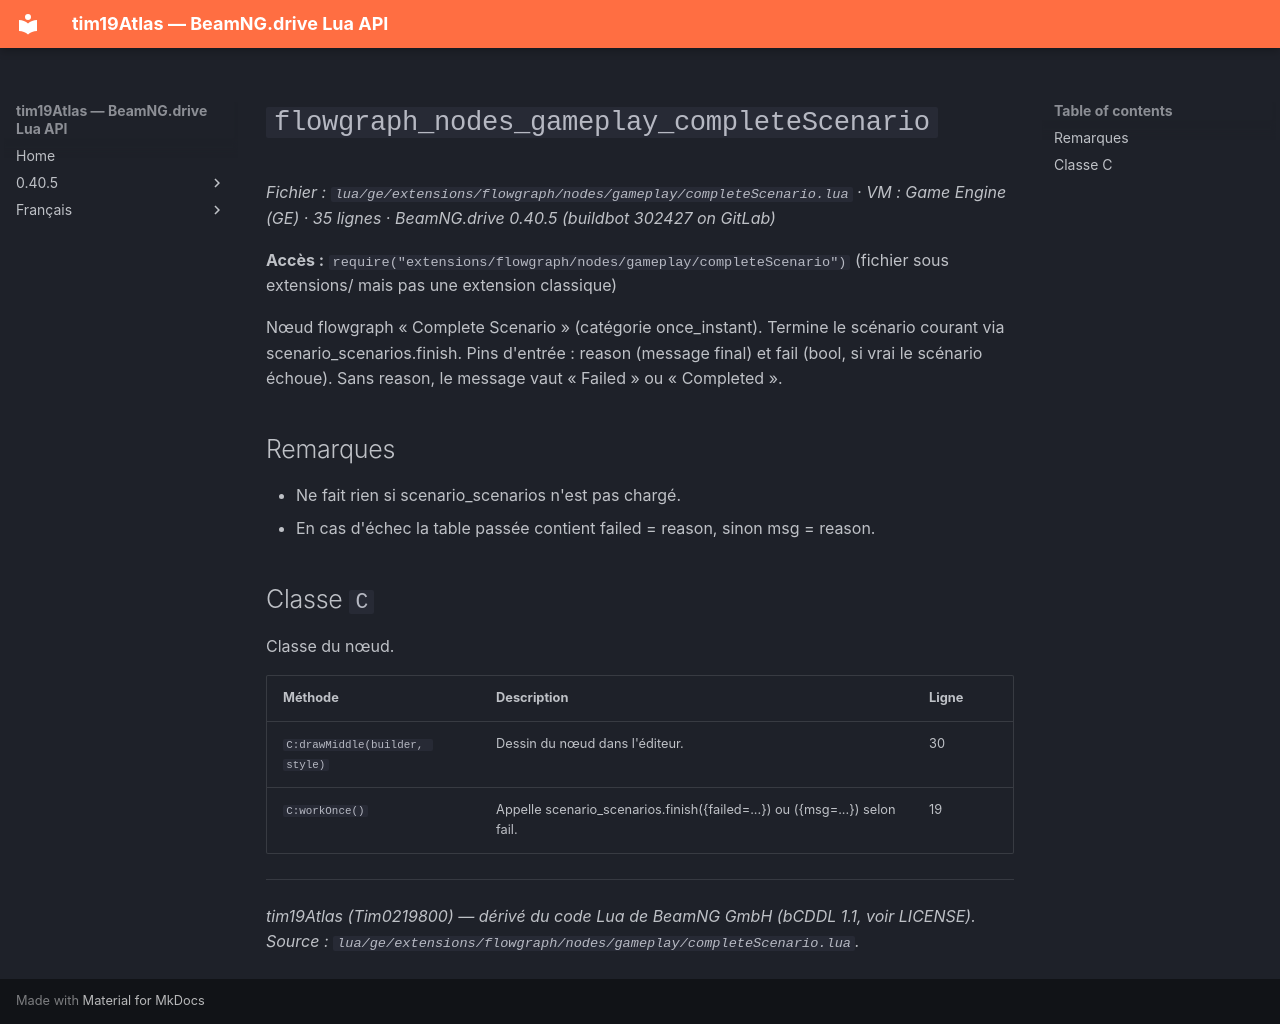

repository: Tim0219800/beamng-lua-atlas · page: fr/0.40.5/ge/extensions/flowgraph/nodes/gameplay/completeScenario.html · generator: mkdocs

# `flowgraph_nodes_gameplay_completeScenario`

*Fichier : `lua/ge/extensions/flowgraph/nodes/gameplay/completeScenario.lua` · VM : Game Engine (GE) · 35 lignes · BeamNG.drive 0.40.5 (buildbot 302427 on GitLab)*

**Accès :** `require("extensions/flowgraph/nodes/gameplay/completeScenario")` (fichier sous extensions/ mais pas une extension classique)

Nœud flowgraph « Complete Scenario » (catégorie once_instant). Termine le scénario courant via scenario_scenarios.finish. Pins d'entrée : reason (message final) et fail (bool, si vrai le scénario échoue). Sans reason, le message vaut « Failed » ou « Completed ».

## Remarques

- Ne fait rien si scenario_scenarios n'est pas chargé.
- En cas d'échec la table passée contient failed = reason, sinon msg = reason.

## Classe `C`

Classe du nœud.

| Méthode | Description | Ligne |
|---|---|---|
| `C:drawMiddle(builder, style)` | Dessin du nœud dans l'éditeur. | 30 |
| `C:workOnce()` | Appelle scenario_scenarios.finish({failed=...}) ou ({msg=...}) selon fail. | 19 |

---
*tim19Atlas (Tim0219800) — dérivé du code Lua de BeamNG GmbH (bCDDL 1.1, voir LICENSE). Source : `lua/ge/extensions/flowgraph/nodes/gameplay/completeScenario.lua`.*
